Labelled photos from "datera-v2", an image-classification folder in AffrizaWildanFauzan/datera-v2. The possible labels are: Albizia saponaria, Dendrobium leonis, Dracaena trifasciata, Echinodorus radican, Gymnocalycium, Hopea bilitonensis, Impatiens walleriana, Lagerstroemia speciosa, Ixora acuminata, Monstera adansonii, Nepenthes sumatrana, Alocasia Black Velvet, Nepenthes reinwardtiana, Ochna kirkii, Philodendron Lemon, Portulaca sp, Quassia amara, Reutealis trisperma, Rosa sp, Russelia equisetiformis, Syzygium myrtifolium, Tabernaemontana corymbosa, Anacampseros rufescens Sunrise, 3 apocynacaea, Areca catechu, Catharanthus roseus, Ceiba pentandra, Cuphea hyssopifolia, Cymbidium bicolor, Dendrobium Uthai White.

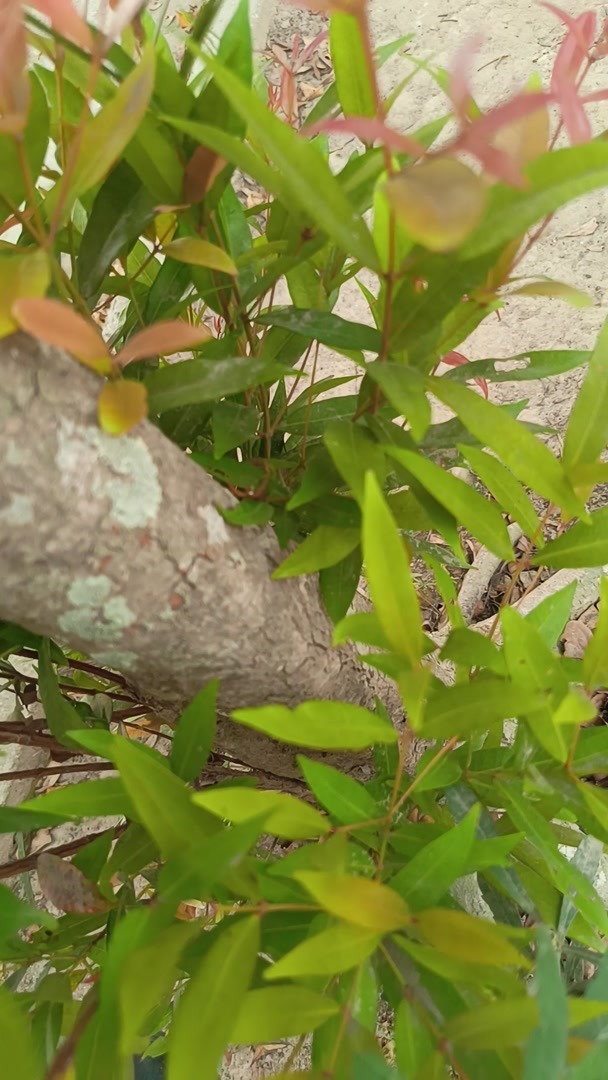
Label: Syzygium myrtifolium

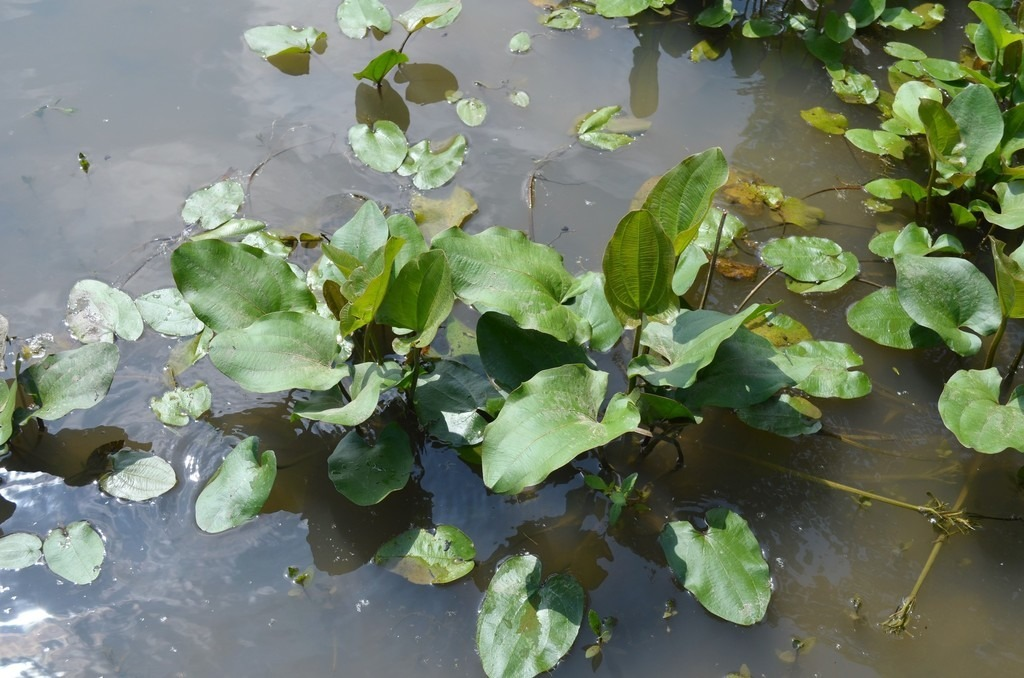
Label: Echinodorus radican

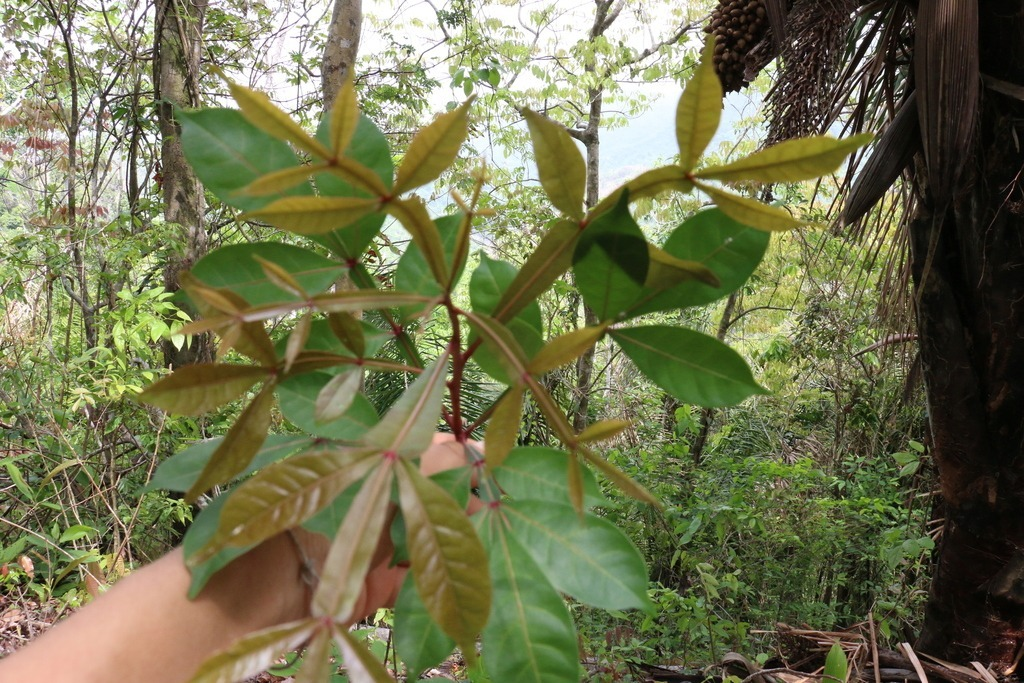
Label: Quassia amara

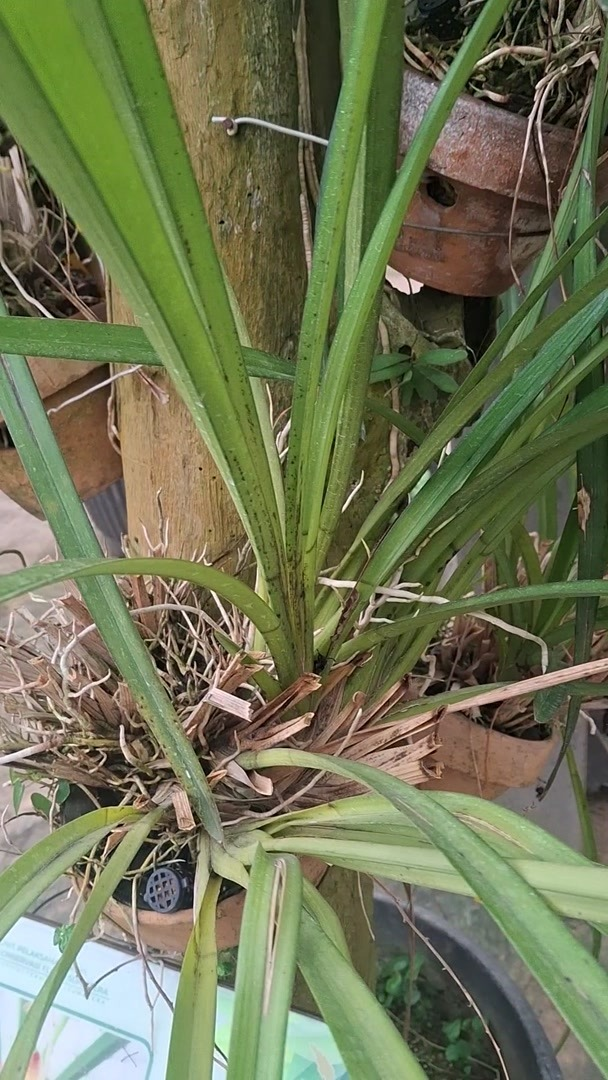
Label: Cymbidium bicolor

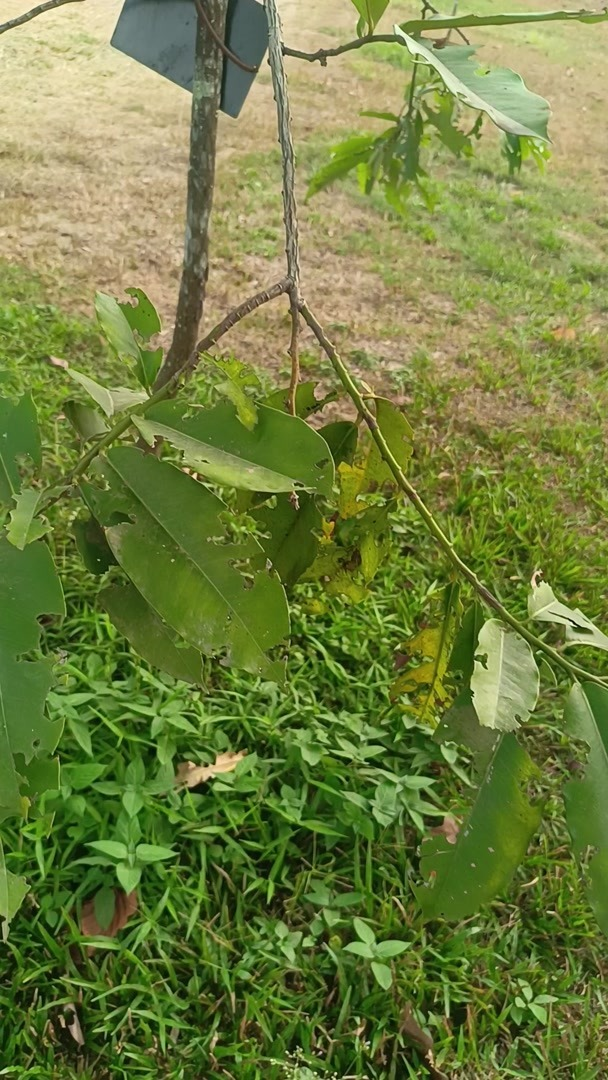
Label: Hopea bilitonensis

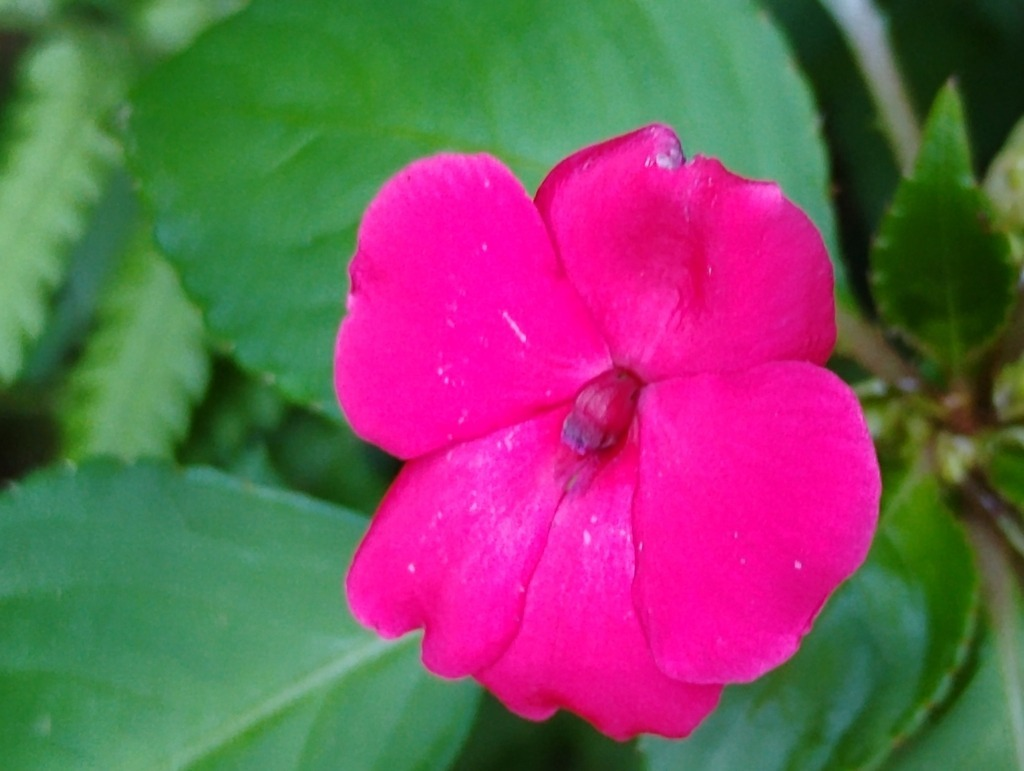
Label: Impatiens walleriana
